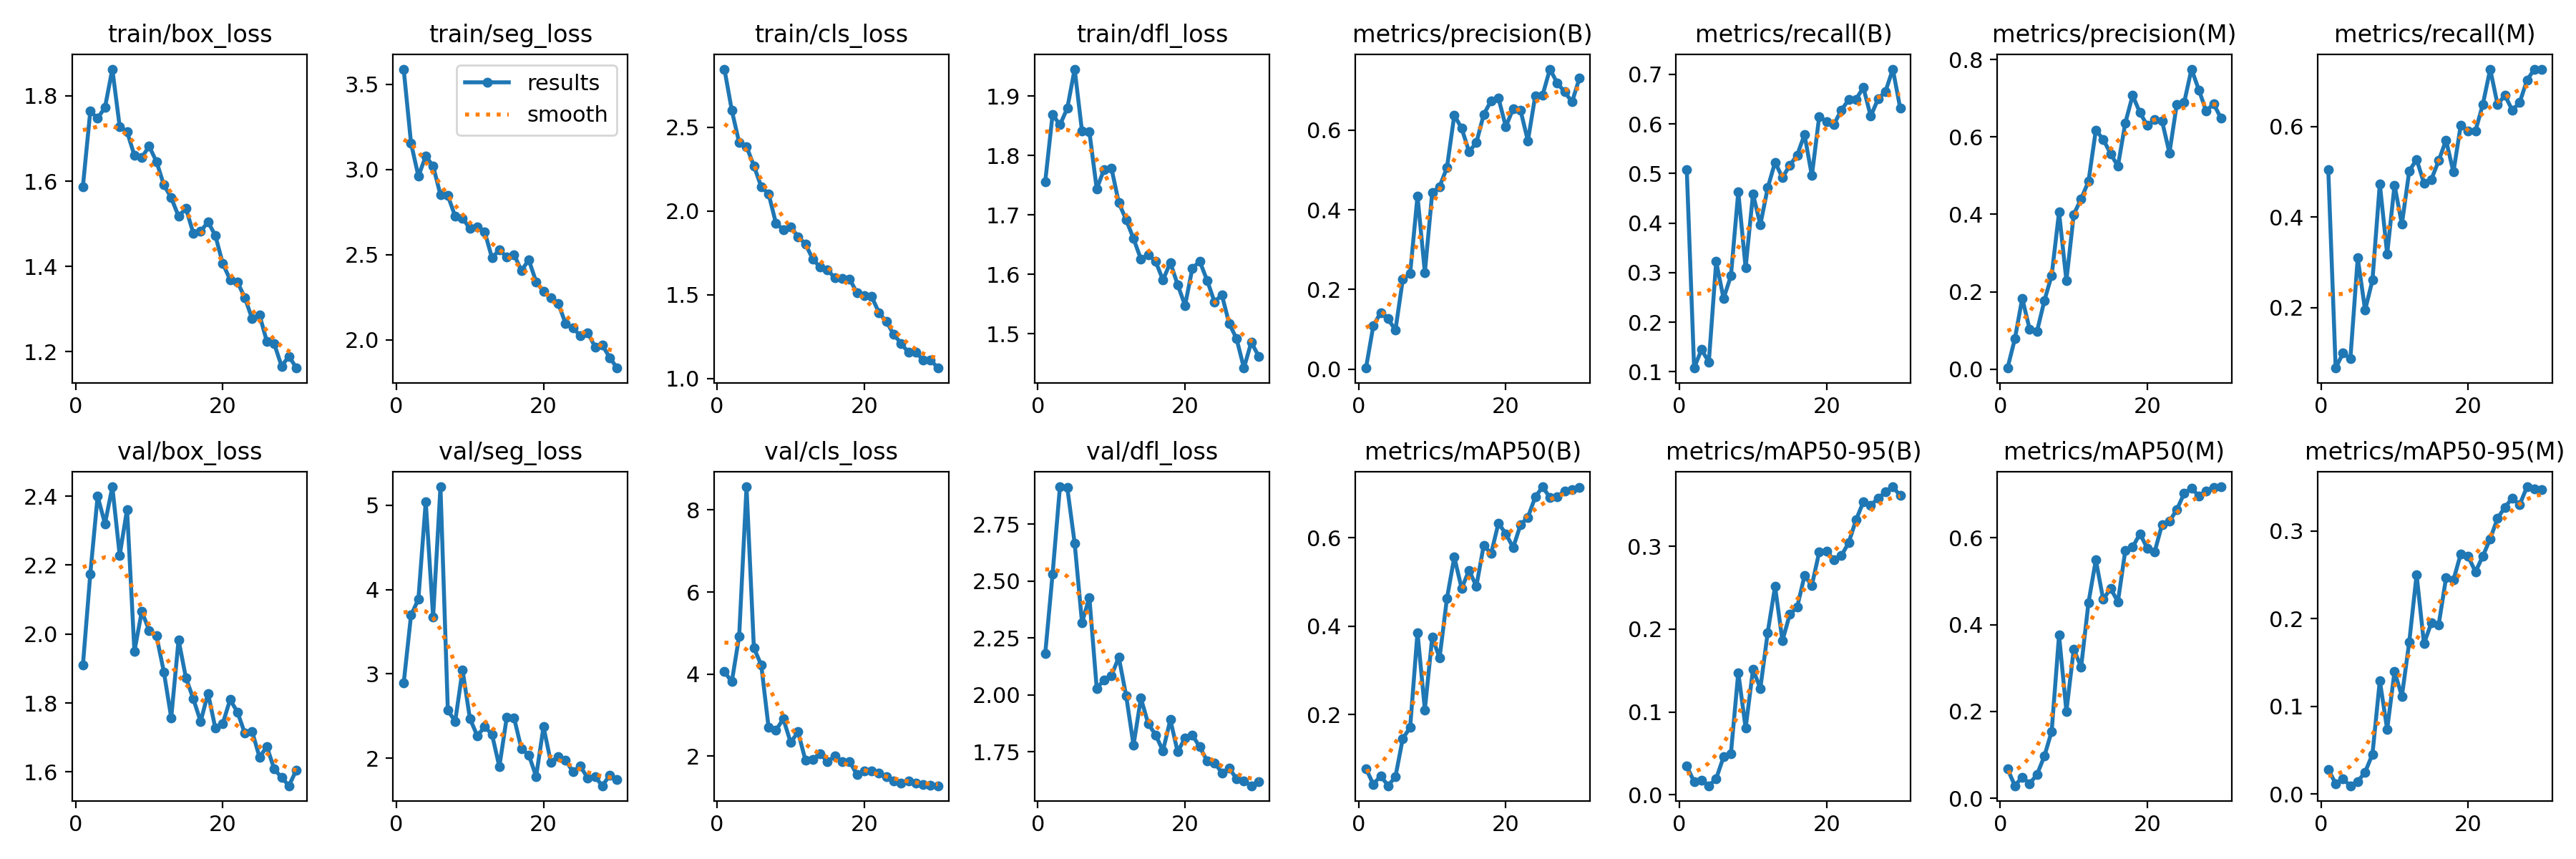

Values plotted in this chart, from the file beside it:
epoch, time, train/box_loss, train/seg_loss, train/cls_loss, train/dfl_loss, metrics/precision(B), metrics/recall(B), metrics/mAP50(B), metrics/mAP50-95(B), metrics/precision(M), metrics/recall(M), metrics/mAP50(M), metrics/mAP50-95(M), val/box_loss, val/seg_loss, val/cls_loss, val/dfl_loss, lr/pg0, lr/pg1, lr/pg2
1, 201.8, 1.587, 3.588, 2.846, 1.756, 0.00266, 0.5083, 0.07821, 0.03485, 0.00264, 0.5041, 0.06788, 0.02793, 1.909, 2.888, 4.061, 2.181, 0.00058, 0.00058, 0.00058
2, 406.9, 1.764, 3.154, 2.6, 1.869, 0.1092, 0.1074, 0.04245, 0.0158, 0.07846, 0.06612, 0.02907, 0.01186, 2.173, 3.695, 3.812, 2.53, 0.001141, 0.001141, 0.001141
3, 605.8, 1.747, 2.96, 2.407, 1.851, 0.1417, 0.1446, 0.06217, 0.01784, 0.1827, 0.09917, 0.04907, 0.01689, 2.4, 3.885, 4.925, 2.914, 0.001663, 0.001663, 0.001663
4, 800.6, 1.773, 3.077, 2.384, 1.879, 0.1263, 0.1198, 0.0394, 0.01105, 0.1035, 0.08678, 0.03409, 0.00938, 2.32, 5.043, 8.565, 2.909, 0.001802, 0.001802, 0.001802
5, 996.1, 1.863, 3.02, 2.27, 1.945, 0.09776, 0.3223, 0.05961, 0.01963, 0.09701, 0.3099, 0.05462, 0.01423, 2.427, 3.674, 4.638, 2.666, 0.001736, 0.001736, 0.001736
6, 1190, 1.728, 2.85, 2.144, 1.841, 0.225, 0.2479, 0.1462, 0.04586, 0.1762, 0.1942, 0.09693, 0.0249, 2.228, 5.219, 4.224, 2.317, 0.00167, 0.00167, 0.00167
7, 1384, 1.716, 2.847, 2.102, 1.84, 0.24, 0.2934, 0.1711, 0.04993, 0.2424, 0.2603, 0.1544, 0.04524, 2.362, 2.568, 2.697, 2.428, 0.001604, 0.001604, 0.001604
8, 1577, 1.661, 2.724, 1.926, 1.744, 0.4344, 0.4628, 0.3859, 0.1476, 0.4056, 0.4737, 0.3755, 0.1293, 1.95, 2.435, 2.634, 2.028, 0.001538, 0.001538, 0.001538
9, 1769, 1.655, 2.715, 1.889, 1.777, 0.2428, 0.3099, 0.2112, 0.0806, 0.2289, 0.3182, 0.2005, 0.07374, 2.066, 3.044, 2.909, 2.066, 0.001472, 0.001472, 0.001472
10, 1960, 1.682, 2.652, 1.905, 1.778, 0.4428, 0.4587, 0.3754, 0.1512, 0.3999, 0.4708, 0.3434, 0.1399, 2.01, 2.47, 2.334, 2.086, 0.001406, 0.001406, 0.001406
11, 2152, 1.646, 2.665, 1.847, 1.72, 0.458, 0.3967, 0.3284, 0.1286, 0.4401, 0.3843, 0.3021, 0.1114, 1.994, 2.264, 2.592, 2.165, 0.00134, 0.00134, 0.00134
12, 2345, 1.591, 2.635, 1.803, 1.692, 0.5056, 0.4711, 0.4627, 0.1959, 0.485, 0.502, 0.4504, 0.1735, 1.89, 2.37, 1.906, 1.995, 0.001274, 0.001274, 0.001274
13, 2538, 1.561, 2.481, 1.714, 1.66, 0.6373, 0.5228, 0.5563, 0.2515, 0.6177, 0.5275, 0.5488, 0.2502, 1.757, 2.283, 1.922, 1.78, 0.001208, 0.001208, 0.001208
14, 2728, 1.518, 2.528, 1.664, 1.626, 0.6044, 0.4917, 0.4852, 0.186, 0.5938, 0.4752, 0.4578, 0.1715, 1.983, 1.898, 2.066, 1.986, 0.001142, 0.001142, 0.001142
15, 2918, 1.536, 2.486, 1.649, 1.633, 0.5461, 0.5165, 0.5264, 0.2179, 0.557, 0.4832, 0.4832, 0.1951, 1.873, 2.48, 1.861, 1.874, 0.001076, 0.001076, 0.001076
16, 3110, 1.478, 2.5, 1.601, 1.622, 0.5682, 0.5372, 0.4905, 0.2264, 0.5245, 0.5248, 0.4526, 0.1933, 1.812, 2.477, 2.008, 1.825, 0.00101, 0.00101, 0.00101
17, 3322, 1.482, 2.407, 1.597, 1.59, 0.6393, 0.5785, 0.5832, 0.2643, 0.6361, 0.5703, 0.5699, 0.2466, 1.746, 2.11, 1.86, 1.755, 0.000944, 0.000944, 0.000944
18, 3539, 1.504, 2.469, 1.595, 1.62, 0.6733, 0.4959, 0.5642, 0.2528, 0.7074, 0.4996, 0.5786, 0.244, 1.828, 2.037, 1.875, 1.891, 0.000878, 0.000878, 0.000878
19, 3740, 1.472, 2.341, 1.512, 1.583, 0.6802, 0.6152, 0.6331, 0.2931, 0.6627, 0.6033, 0.609, 0.274, 1.726, 1.783, 1.55, 1.75, 0.000812, 0.000812, 0.000812
20, 3942, 1.407, 2.284, 1.495, 1.548, 0.6088, 0.6044, 0.609, 0.294, 0.6294, 0.5909, 0.5752, 0.2712, 1.74, 2.37, 1.642, 1.811, 0.000746, 0.000746, 0.000746
21, 4139, 1.369, 2.246, 1.489, 1.61, 0.6534, 0.5992, 0.5781, 0.2837, 0.6444, 0.5909, 0.5679, 0.2535, 1.809, 1.952, 1.64, 1.823, 0.00068, 0.00068, 0.00068
22, 4337, 1.363, 2.215, 1.393, 1.622, 0.6495, 0.628, 0.6295, 0.2886, 0.6409, 0.6491, 0.6304, 0.2713, 1.774, 2.018, 1.584, 1.772, 0.000614, 0.000614, 0.000614
23, 4534, 1.327, 2.096, 1.34, 1.59, 0.5729, 0.6488, 0.6465, 0.3042, 0.5589, 0.7273, 0.6374, 0.2912, 1.712, 1.973, 1.5, 1.71, 0.000548, 0.000548, 0.000548
24, 4730, 1.277, 2.069, 1.264, 1.554, 0.686, 0.6501, 0.692, 0.3318, 0.6846, 0.6488, 0.6646, 0.3145, 1.717, 1.839, 1.397, 1.702, 0.000482, 0.000482, 0.000482
25, 4926, 1.286, 2.025, 1.21, 1.565, 0.6881, 0.6735, 0.7153, 0.3534, 0.6888, 0.6694, 0.7017, 0.3273, 1.643, 1.903, 1.338, 1.658, 0.000416, 0.000416, 0.000416
26, 5128, 1.223, 2.043, 1.156, 1.517, 0.753, 0.6157, 0.6906, 0.3495, 0.7754, 0.6364, 0.7144, 0.3375, 1.673, 1.764, 1.388, 1.679, 0.00035, 0.00035, 0.00035
27, 5323, 1.218, 1.959, 1.158, 1.492, 0.7175, 0.6508, 0.6932, 0.3579, 0.7216, 0.6533, 0.6954, 0.33, 1.608, 1.777, 1.348, 1.632, 0.000284, 0.000284, 0.000284
28, 5519, 1.166, 1.969, 1.109, 1.442, 0.6957, 0.6653, 0.7057, 0.3654, 0.6667, 0.7025, 0.7081, 0.3505, 1.584, 1.672, 1.31, 1.621, 0.000218, 0.000218, 0.000218
29, 5713, 1.189, 1.896, 1.112, 1.486, 0.6707, 0.7107, 0.7093, 0.3717, 0.6863, 0.7273, 0.716, 0.3483, 1.56, 1.797, 1.292, 1.601, 0.000152, 0.000152, 0.000152
30, 5901, 1.161, 1.835, 1.063, 1.462, 0.7297, 0.6322, 0.7133, 0.3611, 0.6484, 0.7273, 0.7171, 0.3472, 1.606, 1.743, 1.28, 1.62, 8.6e-05, 8.6e-05, 8.6e-05
